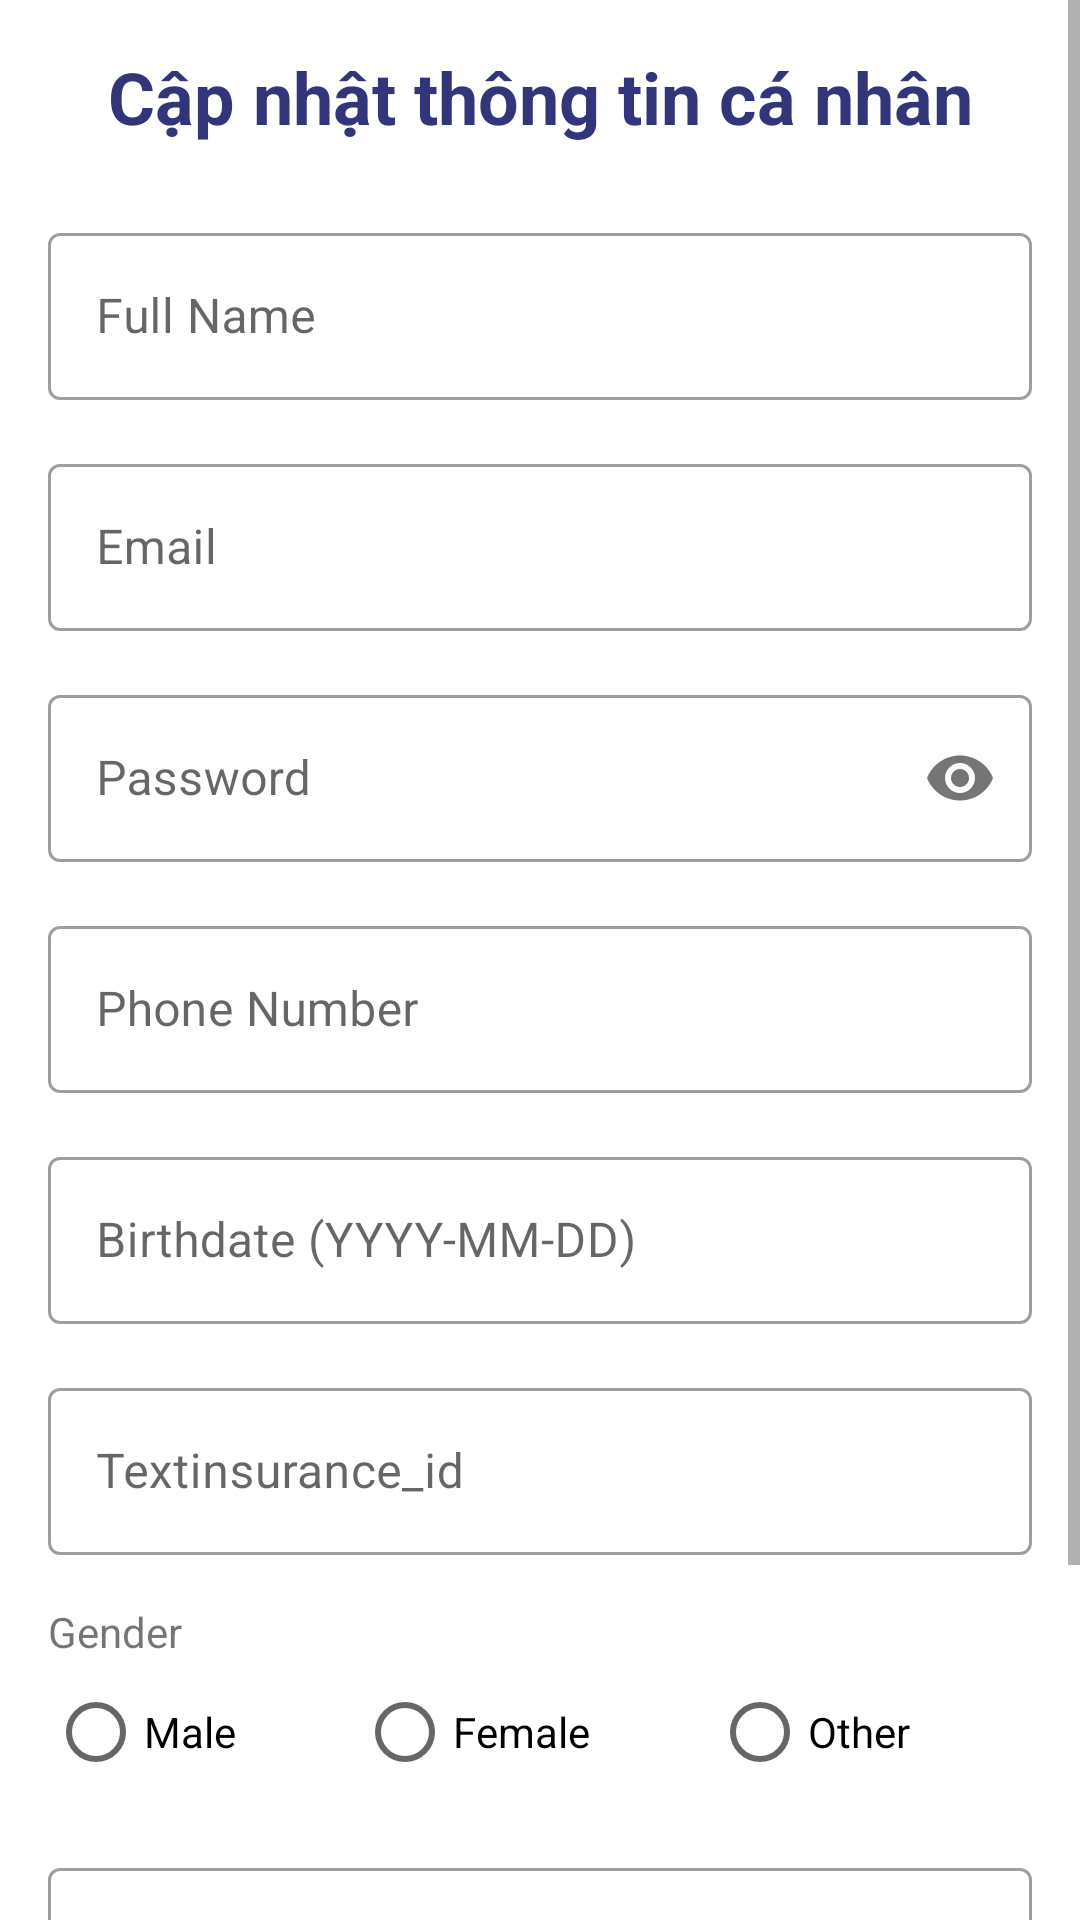

Android layout source for this screen:
<!-- AndroidManifest.xml: application theme Theme.App1 -->
<!-- res/layout/fragment_update_profile.xml -->
<?xml version="1.0" encoding="utf-8"?>
<ScrollView xmlns:android="http://schemas.android.com/apk/res/android"
    xmlns:app="http://schemas.android.com/apk/res-auto"
    xmlns:tools="http://schemas.android.com/tools"
    android:layout_width="match_parent"
    android:layout_height="match_parent">

    <androidx.constraintlayout.widget.ConstraintLayout
        android:layout_width="match_parent"
        android:layout_height="wrap_content"
        android:padding="16dp">

        <TextView
            android:id="@+id/textViewRegisterTitle"
            android:layout_width="wrap_content"
            android:layout_height="0dp"
            android:text="Cập nhật thông tin cá nhân"
            android:textColor="@color/dark_blue"
            android:textSize="24sp"
            android:textStyle="bold"
            app:layout_constraintEnd_toEndOf="parent"
            app:layout_constraintStart_toStartOf="parent"
            app:layout_constraintTop_toTopOf="parent" />

        <com.google.android.material.textfield.TextInputLayout
            android:id="@+id/textInputLayoutName"
            style="@style/Widget.MaterialComponents.TextInputLayout.OutlinedBox"
            android:layout_width="match_parent"
            android:layout_height="wrap_content"
            android:layout_marginTop="24dp"
            android:hint="Full Name"
            app:layout_constraintEnd_toEndOf="parent"
            app:layout_constraintStart_toStartOf="parent"
            app:layout_constraintTop_toBottomOf="@+id/textViewRegisterTitle">

            <com.google.android.material.textfield.TextInputEditText
                android:id="@+id/register_editTextName"
                android:layout_width="match_parent"
                android:layout_height="wrap_content"
                android:inputType="textPersonName" />
        </com.google.android.material.textfield.TextInputLayout>

        <com.google.android.material.textfield.TextInputLayout
            android:id="@+id/textInputLayoutEmail"
            style="@style/Widget.MaterialComponents.TextInputLayout.OutlinedBox"
            android:layout_width="match_parent"
            android:layout_height="wrap_content"
            android:layout_marginTop="16dp"
            android:hint="Email"
            app:layout_constraintEnd_toEndOf="parent"
            app:layout_constraintStart_toStartOf="parent"
            app:layout_constraintTop_toBottomOf="@+id/textInputLayoutName">

            <com.google.android.material.textfield.TextInputEditText
                android:id="@+id/register_editTextEmail"
                android:layout_width="match_parent"
                android:layout_height="wrap_content"
                android:enabled="false"
                android:inputType="textEmailAddress" />
        </com.google.android.material.textfield.TextInputLayout>

        <com.google.android.material.textfield.TextInputLayout
            android:id="@+id/textInputLayoutPassword"
            style="@style/Widget.MaterialComponents.TextInputLayout.OutlinedBox"
            android:layout_width="match_parent"
            android:layout_height="wrap_content"
            android:layout_marginTop="16dp"
            android:hint="Password"
            app:layout_constraintEnd_toEndOf="parent"
            app:layout_constraintStart_toStartOf="parent"
            app:layout_constraintTop_toBottomOf="@+id/textInputLayoutEmail"
            app:passwordToggleEnabled="true">

            <com.google.android.material.textfield.TextInputEditText
                android:id="@+id/register_editTextPassword"
                android:layout_width="match_parent"
                android:layout_height="wrap_content"
                android:inputType="textPassword" />
        </com.google.android.material.textfield.TextInputLayout>

        <com.google.android.material.textfield.TextInputLayout
            android:id="@+id/textInputLayoutPhone"
            style="@style/Widget.MaterialComponents.TextInputLayout.OutlinedBox"
            android:layout_width="match_parent"
            android:layout_height="wrap_content"
            android:layout_marginTop="16dp"
            android:hint="Phone Number"
            app:layout_constraintEnd_toEndOf="parent"
            app:layout_constraintStart_toStartOf="parent"
            app:layout_constraintTop_toBottomOf="@+id/textInputLayoutPassword">

            <com.google.android.material.textfield.TextInputEditText
                android:id="@+id/register_editTextPhone"
                android:layout_width="match_parent"
                android:layout_height="wrap_content"
                android:inputType="phone" />
        </com.google.android.material.textfield.TextInputLayout>

        <com.google.android.material.textfield.TextInputLayout
            android:id="@+id/textInputLayoutBirthdate"
            style="@style/Widget.MaterialComponents.TextInputLayout.OutlinedBox"
            android:layout_width="match_parent"
            android:layout_height="wrap_content"
            android:layout_marginTop="16dp"
            android:hint="Birthdate (YYYY-MM-DD)"
            app:layout_constraintEnd_toEndOf="parent"
            app:layout_constraintStart_toStartOf="parent"
            app:layout_constraintTop_toBottomOf="@+id/textInputLayoutPhone">

            <com.google.android.material.textfield.TextInputEditText
                android:id="@+id/register_editTextBirthdate"
                android:layout_width="match_parent"
                android:layout_height="wrap_content"
                android:inputType="date"
                android:focusable="false" />
        </com.google.android.material.textfield.TextInputLayout>

        <com.google.android.material.textfield.TextInputLayout
            android:id="@+id/textInputLayoutinsurance_id"
            style="@style/Widget.MaterialComponents.TextInputLayout.OutlinedBox"
            android:layout_width="match_parent"
            android:layout_height="wrap_content"
            android:layout_marginTop="16dp"
            android:hint="Textinsurance_id"
            app:layout_constraintEnd_toEndOf="parent"
            app:layout_constraintStart_toStartOf="parent"
            app:layout_constraintTop_toBottomOf="@+id/textInputLayoutBirthdate">

            <com.google.android.material.textfield.TextInputEditText
                android:id="@+id/register_editTextinsurance_id"
                android:layout_width="match_parent"
                android:layout_height="wrap_content"
                android:inputType="date" />
        </com.google.android.material.textfield.TextInputLayout>

        <TextView
            android:id="@+id/profile_textViewGender"
            android:layout_width="wrap_content"
            android:layout_height="wrap_content"
            android:layout_marginTop="16dp"
            android:text="Gender"
            app:layout_constraintStart_toStartOf="parent"
            app:layout_constraintTop_toBottomOf="@+id/textInputLayoutinsurance_id" />

        <RadioGroup
            android:id="@+id/radioGroupGender"
            android:layout_width="match_parent"
            android:layout_height="wrap_content"
            android:orientation="horizontal"
            app:layout_constraintEnd_toEndOf="parent"
            app:layout_constraintStart_toStartOf="parent"
            app:layout_constraintTop_toBottomOf="@+id/profile_textViewGender">

            <RadioButton
                android:id="@+id/radioButtonMale"
                android:layout_width="wrap_content"
                android:layout_height="wrap_content"
                android:layout_weight="1"
                android:text="Male" />

            <RadioButton
                android:id="@+id/radioButtonFemale"
                android:layout_width="wrap_content"
                android:layout_height="wrap_content"
                android:layout_weight="1"
                android:text="Female" />

            <RadioButton
                android:id="@+id/radioButtonOther"
                android:layout_width="wrap_content"
                android:layout_height="wrap_content"
                android:layout_weight="1"
                android:text="Other" />
        </RadioGroup>

        <com.google.android.material.textfield.TextInputLayout
            android:id="@+id/textInputLayoutAddress"
            style="@style/Widget.MaterialComponents.TextInputLayout.OutlinedBox"
            android:layout_width="match_parent"
            android:layout_height="wrap_content"
            android:layout_marginTop="16dp"
            android:hint="Address"
            app:layout_constraintEnd_toEndOf="parent"
            app:layout_constraintStart_toStartOf="parent"
            app:layout_constraintTop_toBottomOf="@+id/radioGroupGender">

            <com.google.android.material.textfield.TextInputEditText
                android:id="@+id/register_editTextAddress"
                android:layout_width="match_parent"
                android:layout_height="wrap_content"
                android:inputType="textMultiLine"
                android:minLines="2" />
        </com.google.android.material.textfield.TextInputLayout>

        <Button
            android:id="@+id/register_buttonRegister"
            android:layout_width="0dp"
            android:layout_height="wrap_content"
            android:layout_marginTop="24dp"
            android:background="@drawable/button_background"
            android:text="Cập nhật"
            app:layout_constraintEnd_toEndOf="parent"
            app:layout_constraintStart_toStartOf="parent"
            app:layout_constraintTop_toBottomOf="@+id/textInputLayoutAddress" />

        <ProgressBar
            android:id="@+id/register_progressBar"
            android:layout_width="wrap_content"
            android:layout_height="wrap_content"
            android:visibility="gone"
            app:layout_constraintBottom_toBottomOf="parent"
            app:layout_constraintEnd_toEndOf="parent"
            app:layout_constraintStart_toStartOf="parent"
            app:layout_constraintTop_toTopOf="parent" />

    </androidx.constraintlayout.widget.ConstraintLayout>
</ScrollView>
<!-- resources referenced by this layout -->
<resources>
  <color name="dark_blue">#32357a</color>
  <!-- drawable button_background (drawable) -->
  <shape xmlns:android="http://schemas.android.com/apk/res/android"
      android:shape="rectangle">
      <solid android:color="@color/dark_blue" />
      <corners android:radius="12dp" />
  </shape>
  <style name="Theme.App1" parent="Base.Theme.App1" />
  <style name="Base.Theme.App1" parent="Theme.MaterialComponents.DayNight.NoActionBar">
          
          <item name="colorPrimary">@color/dark_blue</item>
          <item name="colorPrimaryVariant">@color/dark_blue_variant</item>
          <item name="colorOnPrimary">@color/light_blue</item>
  
          
          <item name="colorOnBackground">@color/black</item>
      </style>
  <color name="dark_blue_variant">#32357a</color>
  <color name="light_blue">#f2f1f6</color>
  <color name="black">#333333</color>
</resources>
